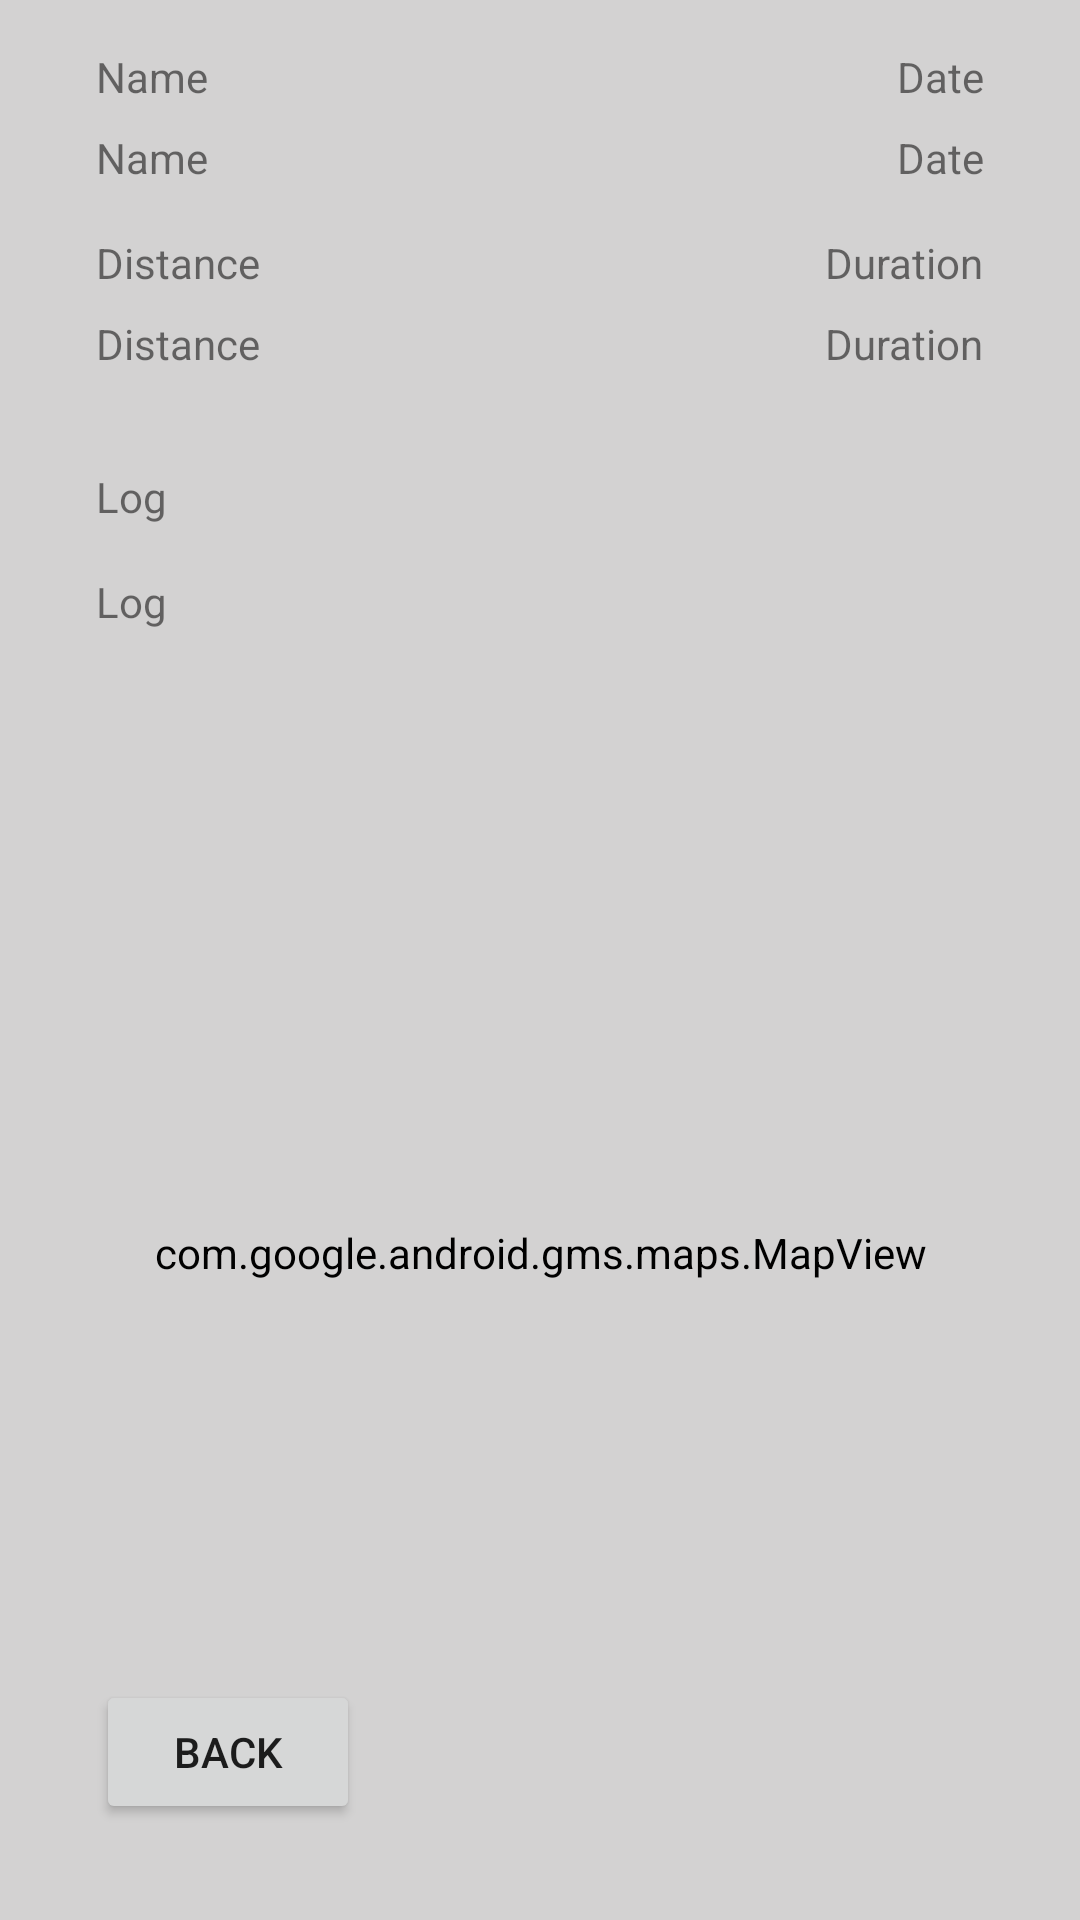

Write the Android layout XML for this screen, with the resource values it uses.
<!-- AndroidManifest.xml: application theme Theme.SMAP_App_Project_Grp_13_Carlog -->
<!-- res/layout/fragment_vehicle_log.xml -->
<?xml version="1.0" encoding="utf-8"?>
<androidx.constraintlayout.widget.ConstraintLayout xmlns:android="http://schemas.android.com/apk/res/android"
    xmlns:app="http://schemas.android.com/apk/res-auto"
    xmlns:tools="http://schemas.android.com/tools"
    android:layout_width="match_parent"
    android:layout_height="match_parent"
    tools:context=".Fragments.VehicleLogFragment">

    <TextView
        android:id="@+id/TxtUsernameDF"
        android:layout_width="wrap_content"
        android:layout_height="wrap_content"
        android:layout_marginStart="32dp"
        android:layout_marginLeft="32dp"
        android:layout_marginTop="8dp"
        android:text="@string/txt_Name"
        app:layout_constraintStart_toStartOf="parent"
        app:layout_constraintTop_toBottomOf="@+id/TxtUsernameLabel" />

    <TextView
        android:id="@+id/TxtDateDF"
        android:layout_width="wrap_content"
        android:layout_height="wrap_content"
        android:layout_marginEnd="32dp"
        android:layout_marginRight="32dp"
        android:text="@string/txt_Date"
        app:layout_constraintEnd_toEndOf="parent"
        app:layout_constraintTop_toTopOf="@+id/TxtUsernameDF" />

    <TextView
        android:id="@+id/TxtDistanceDF"
        android:layout_width="wrap_content"
        android:layout_height="wrap_content"
        android:layout_marginTop="8dp"
        android:text="@string/TxtDistance"
        app:layout_constraintStart_toStartOf="@+id/TxtUsernameDF"
        app:layout_constraintTop_toBottomOf="@+id/TxtDistanceLabel" />

    <TextView
        android:id="@+id/TxtDurationDF"
        android:layout_width="wrap_content"
        android:layout_height="wrap_content"
        android:text="@string/TxtDuration"
        app:layout_constraintEnd_toEndOf="@+id/TxtDateDF"
        app:layout_constraintTop_toTopOf="@+id/TxtDistanceDF" />

    <TextView
        android:id="@+id/TxtLogLabelDF"
        android:layout_width="wrap_content"
        android:layout_height="wrap_content"
        android:layout_marginTop="32dp"
        android:text="@string/txt_Log"
        app:layout_constraintStart_toStartOf="@+id/TxtDistanceDF"
        app:layout_constraintTop_toBottomOf="@+id/TxtDistanceDF" />

    <TextView
        android:id="@+id/TxtLogDF"
        android:layout_width="0dp"
        android:layout_height="100dp"
        android:layout_marginTop="16dp"
        android:text="@string/txt_Log"
        app:layout_constraintEnd_toEndOf="@+id/TxtDurationDF"
        app:layout_constraintStart_toStartOf="@+id/TxtLogLabelDF"
        app:layout_constraintTop_toBottomOf="@+id/TxtLogLabelDF" />

    <com.google.android.gms.maps.MapView
        android:id="@+id/MapDF"
        android:layout_width="0dp"
        android:layout_height="0dp"
        android:layout_marginBottom="16dp"
        app:layout_constraintBottom_toTopOf="@+id/BtnBackDF"
        app:layout_constraintEnd_toEndOf="parent"
        app:layout_constraintStart_toStartOf="parent"
        app:layout_constraintTop_toBottomOf="@+id/TxtLogDF" />

    <TextView
        android:id="@+id/TxtUsernameLabel"
        android:layout_width="wrap_content"
        android:layout_height="wrap_content"
        android:layout_marginTop="16dp"
        android:text="@string/txt_Name"
        app:layout_constraintStart_toStartOf="@+id/TxtUsernameDF"
        app:layout_constraintTop_toTopOf="parent" />

    <TextView
        android:id="@+id/TxtDistanceLabel"
        android:layout_width="wrap_content"
        android:layout_height="wrap_content"
        android:layout_marginTop="16dp"
        android:text="@string/TxtDistance"
        app:layout_constraintStart_toStartOf="@+id/TxtDistanceDF"
        app:layout_constraintTop_toBottomOf="@+id/TxtUsernameDF" />

    <TextView
        android:id="@+id/TxtDurationLabel"
        android:layout_width="wrap_content"
        android:layout_height="wrap_content"
        android:text="@string/TxtDuration"
        app:layout_constraintEnd_toEndOf="@+id/TxtDurationDF"
        app:layout_constraintTop_toTopOf="@+id/TxtDistanceLabel" />

    <TextView
        android:id="@+id/TxtDateLabel"
        android:layout_width="wrap_content"
        android:layout_height="wrap_content"
        android:layout_marginTop="16dp"
        android:text="@string/txt_Date"
        app:layout_constraintEnd_toEndOf="@+id/TxtDateDF"
        app:layout_constraintTop_toTopOf="parent" />

    <Button
        android:id="@+id/BtnBackDF"
        android:layout_width="wrap_content"
        android:layout_height="0dp"
        android:layout_marginStart="32dp"
        android:layout_marginLeft="32dp"
        android:layout_marginBottom="32dp"
        android:text="@string/btn_Back"
        app:layout_constraintBottom_toBottomOf="parent"
        app:layout_constraintStart_toStartOf="parent" />
</androidx.constraintlayout.widget.ConstraintLayout>
<!-- resources referenced by this layout -->
<resources>
  <string name="TxtDistance">Distance</string>
  <string name="TxtDuration">Duration</string>
  <string name="btn_Back">Back</string>
  <string name="txt_Date">Date</string>
  <string name="txt_Log">Log</string>
  <string name="txt_Name">Name</string>
  <style name="Theme.SMAP_App_Project_Grp_13_Carlog" parent="Theme.MaterialComponents.DayNight.DarkActionBar">
          
          <item name="colorPrimary">@color/customBlue</item>
          <item name="colorPrimaryVariant">@color/customOrange</item>
          <item name="colorOnPrimary">@color/white</item>
          
          <item name="colorSecondary">@color/teal_200</item>
          <item name="colorSecondaryVariant">@color/teal_700</item>
          <item name="colorOnSecondary">@color/black</item>
          
          <item name="android:statusBarColor" tools:targetApi="l">?attr/colorPrimaryVariant</item>
          
          <item name="android:background">@color/CustomGray</item>
  
      </style>
  <color name="customBlue">#2196F3</color>
  <color name="customOrange">#FF9800</color>
  <color name="white">#FFFFFFFF</color>
  <color name="teal_200">#FF03DAC5</color>
  <color name="teal_700">#FF018786</color>
  <color name="black">#FF000000</color>
  <color name="CustomGray">#D3D2D2</color>
</resources>
